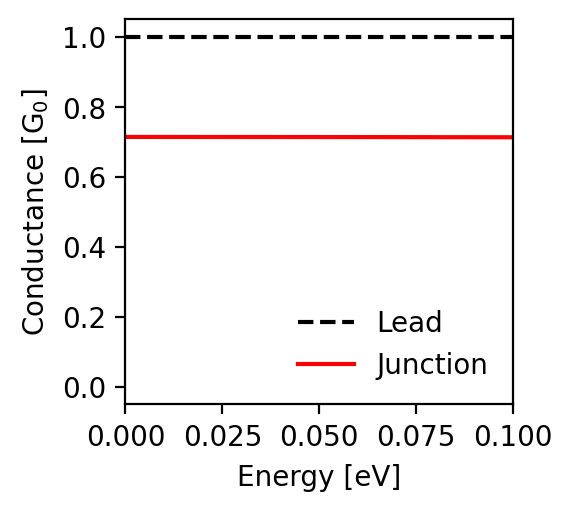

Source data for this figure (header and first rows):
energy; conductance_lead; conductance_junction
-0.1; 1.0; 0.713
-0.0998; 1.0; 0.713
-0.0996; 1.0; 0.713
-0.0994; 1.0; 0.713
-0.0992; 1.0; 0.713
-0.099; 1.0; 0.713
-0.0988; 1.0; 0.713
-0.0986; 1.0; 0.713
-0.0984; 1.0; 0.713
-0.0982; 1.0; 0.713
-0.098; 1.0; 0.713
-0.0978; 1.0; 0.713
-0.0976; 1.0; 0.713
-0.0974; 1.0; 0.713
-0.0972; 1.0; 0.713
-0.097; 1.0; 0.713
-0.0968; 1.0; 0.713
-0.0966; 1.0; 0.713
-0.0964; 1.0; 0.713
-0.0962; 1.0; 0.713
-0.096; 1.0; 0.713
-0.0958; 1.0; 0.713
-0.0956; 1.0; 0.713
-0.0954; 1.0; 0.713
-0.0952; 1.0; 0.713
-0.095; 1.0; 0.713
-0.0948; 1.0; 0.713
-0.0946; 1.0; 0.713
-0.0944; 1.0; 0.713
-0.0942; 1.0; 0.713
-0.094; 1.0; 0.713
-0.0938; 1.0; 0.713
-0.0936; 1.0; 0.713
-0.0934; 1.0; 0.713
-0.0932; 1.0; 0.713
-0.093; 1.0; 0.714
-0.0928; 1.0; 0.714
-0.0926; 1.0; 0.714
-0.0924; 1.0; 0.714
-0.0922; 1.0; 0.714
-0.092; 1.0; 0.714
-0.0918; 1.0; 0.714
-0.0916; 1.0; 0.714
-0.0914; 1.0; 0.714
-0.0912; 1.0; 0.714
-0.091; 1.0; 0.714
-0.0908; 1.0; 0.714
-0.0906; 1.0; 0.714
-0.0904; 1.0; 0.714
-0.0902; 1.0; 0.714
-0.09; 1.0; 0.714
-0.0898; 1.0; 0.714
-0.0896; 1.0; 0.714
-0.0894; 1.0; 0.714
-0.0892; 1.0; 0.714
-0.089; 1.0; 0.714
-0.0888; 1.0; 0.714
-0.0886; 1.0; 0.714
-0.0884; 1.0; 0.714
-0.0882; 1.0; 0.714
... 941 more rows
